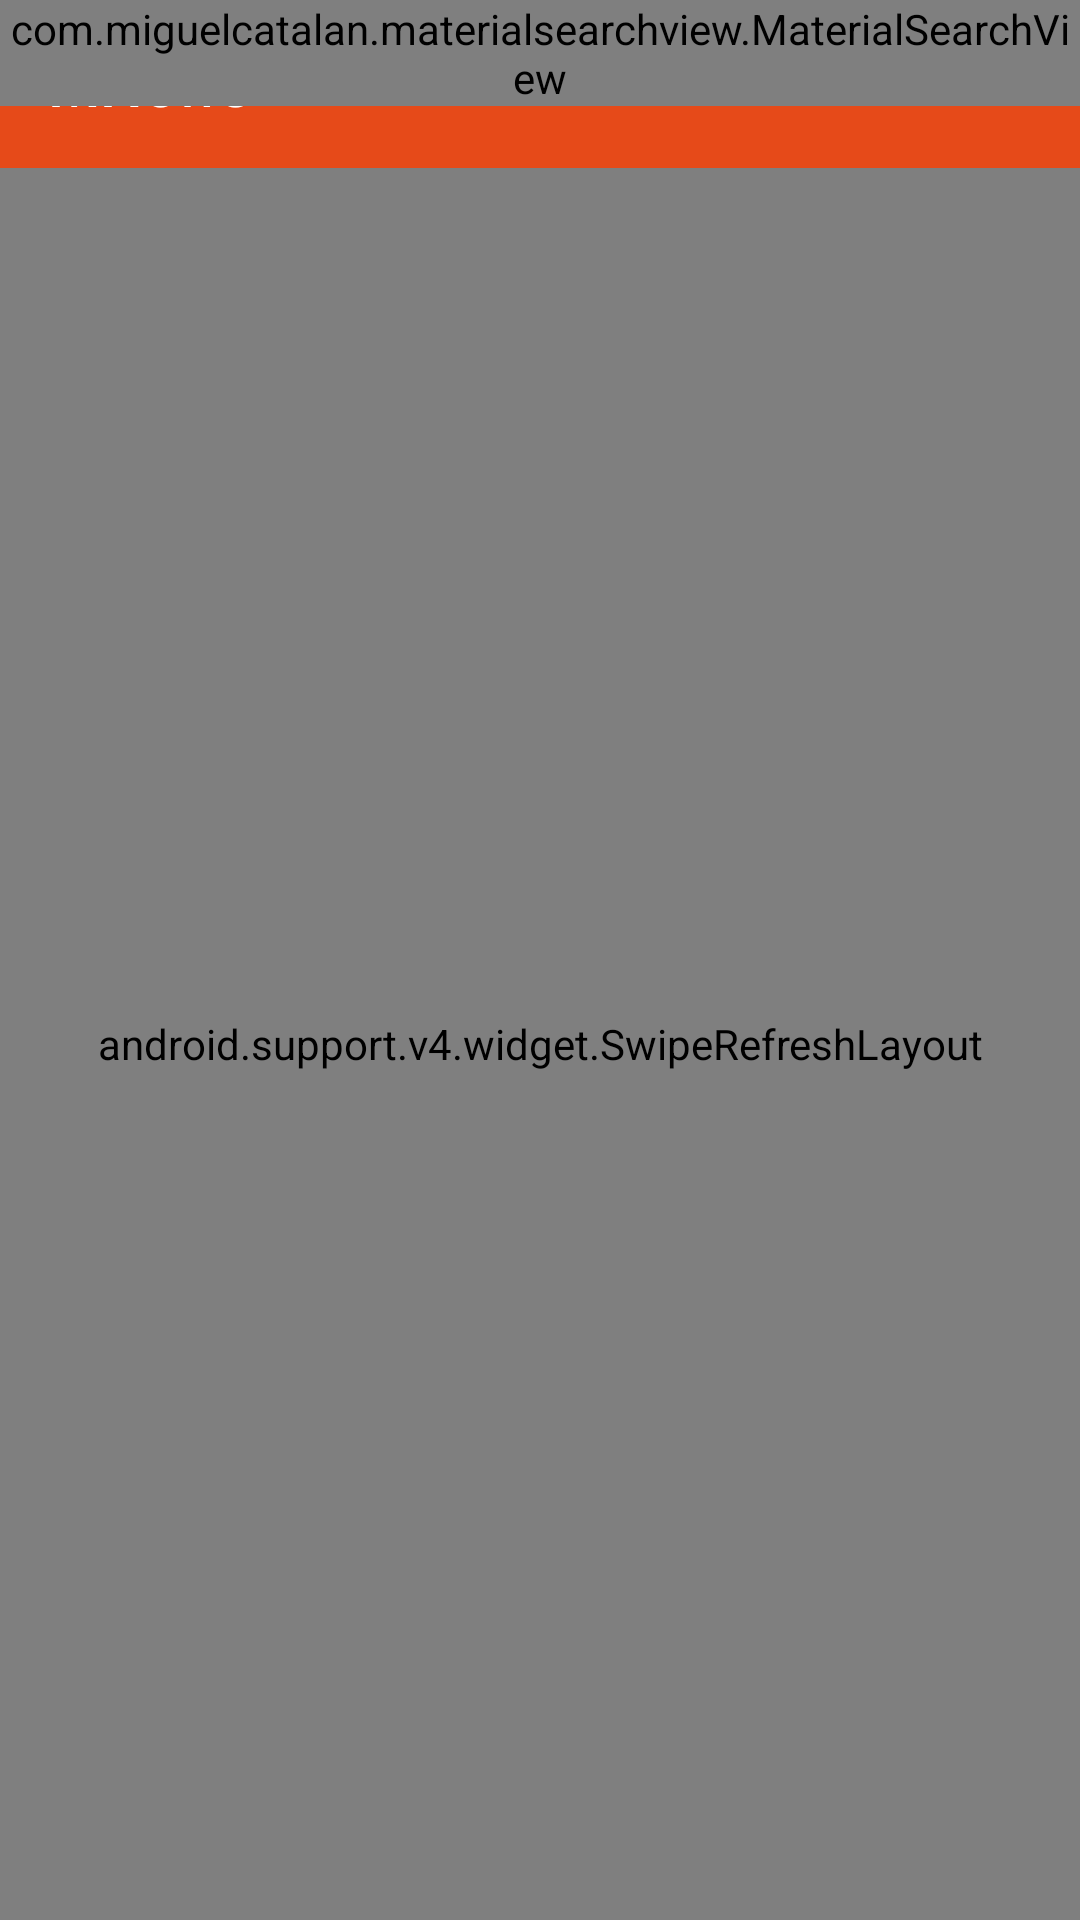

Produce the Android XML layout that renders to this screen, including the resource entries it uses.
<!-- AndroidManifest.xml: application theme AppTheme -->
<!-- res/layout/activity_news_list.xml -->
<?xml version="1.0" encoding="utf-8"?>
<FrameLayout xmlns:android="http://schemas.android.com/apk/res/android"
    xmlns:tools="http://schemas.android.com/tools"
    xmlns:app="http://schemas.android.com/apk/res-auto"
    android:id="@+id/main_container"
    android:layout_width="match_parent"
    android:layout_height="match_parent"
    >

    <ProgressBar
        android:id="@+id/progressbar"
        android:layout_width="50dp"
        android:layout_height="50dp"
        android:layout_gravity="center"
        android:visibility="gone" />
    <LinearLayout
        android:id="@+id/error_layout"
        android:layout_width="wrap_content"
        android:layout_height="wrap_content"
        android:orientation="vertical"
        android:layout_gravity="center"
        android:visibility="gone"
        >

    <TextView
        android:id="@+id/tvError"
        android:layout_width="wrap_content"
        android:layout_height="wrap_content"
        android:layout_gravity="center"
        android:layout_margin="10dp"
        android:fontFamily="sans-serif-condensed"
        android:gravity="center"
        android:textSize="18sp"
        android:textStyle="bold"
        tools:text="@string/error_loading"
        />
        <Button
            android:id="@+id/btn_retry"
            android:layout_width="wrap_content"
            android:layout_height="wrap_content"
            android:background="?android:attr/selectableItemBackground"
            android:text="@string/btn_retry"
            android:textColor="@color/theme_primary"
            android:layout_gravity="center_horizontal"/>
    </LinearLayout>
    <android.support.v4.widget.SwipeRefreshLayout
        android:id="@+id/refresh_layout"
        android:layout_width="match_parent"
        android:layout_height="match_parent"
        android:layout_marginTop="?attr/actionBarSize"
        >

    <android.support.v7.widget.RecyclerView
        android:id="@+id/search_results"
        android:layout_width="match_parent"
        android:layout_height="wrap_content"
        tools:layoutManager="LinearLayoutManager"
       />
    </android.support.v4.widget.SwipeRefreshLayout>


    <android.support.v7.widget.Toolbar
        android:id="@+id/toolbar"
        android:layout_width="match_parent"
        android:layout_height="?attr/actionBarSize"
        android:background="@color/theme_primary"
        app:title="@string/app_name" />

    <com.miguelcatalan.materialsearchview.MaterialSearchView
        android:id="@+id/search_view"
        style="@style/MaterialSearchViewStyle"
        android:layout_width="match_parent"
        android:layout_height="wrap_content" />
</FrameLayout>
<!-- resources referenced by this layout -->
<resources>
  <color name="theme_primary">#E64A19</color>
  <string name="app_name">MNews</string>
  <string name="btn_retry">Retry</string>
  <string name="error_loading">Could not fetch news!</string>
  <style name="MaterialSearchViewStyle">
          
          <item name="searchBackground">@color/theme_primary</item>
  
          
          <item name="searchVoiceIcon">@drawable/ic_action_voice_search_inverted</item>
  
          
          <item name="searchCloseIcon">@drawable/ic_action_navigation_close_inverted</item>
  
          
          <item name="searchBackIcon">@drawable/ic_action_navigation_arrow_back_inverted</item>
  
          
          <item name="searchSuggestionIcon">@drawable/ic_suggestion</item>
  
          
          <item name="searchSuggestionBackground">@android:color/white</item>
  
          
          <item name="android:textColor">@color/white</item>
  
          
          <item name="android:textColorHint">@color/theme_secondary_text_inverted</item>
  
          
          <item name="android:hint">@string/search_hint</item>
      </style>
  <style name="AppTheme" parent="Theme.AppCompat.Light.NoActionBar">
          
          <item name="colorPrimary">@color/theme_primary</item>
          <item name="colorPrimaryDark">@color/theme_primary_dark</item>
          <item name="colorAccent">@color/black</item>
          <item name="android:windowBackground">@color/white</item>
          <item name="android:textColorPrimary">@color/white</item>
          <item name="actionMenuTextColor">@color/white</item>
          <item name="android:textColorSecondary">@color/white</item>
          <item name="android:windowNoTitle">true</item>
          <item name="windowActionBar">false</item>
      </style>
  <color name="white">#FFFFFF</color>
  <color name="theme_secondary_text_inverted">#8affffff</color>
  <color name="theme_primary_dark">#D84315</color>
  <color name="black">#000000</color>
</resources>
